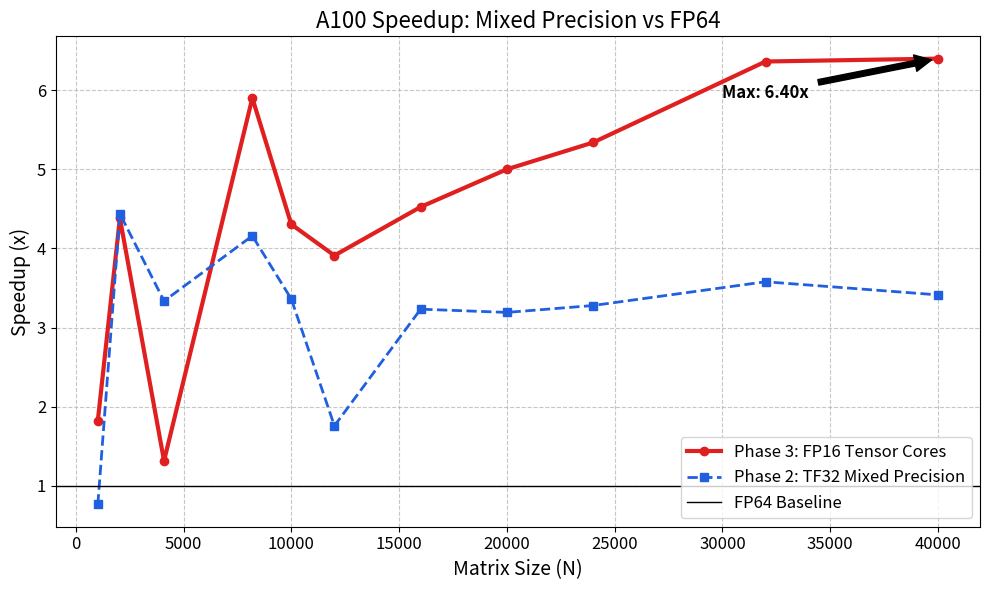
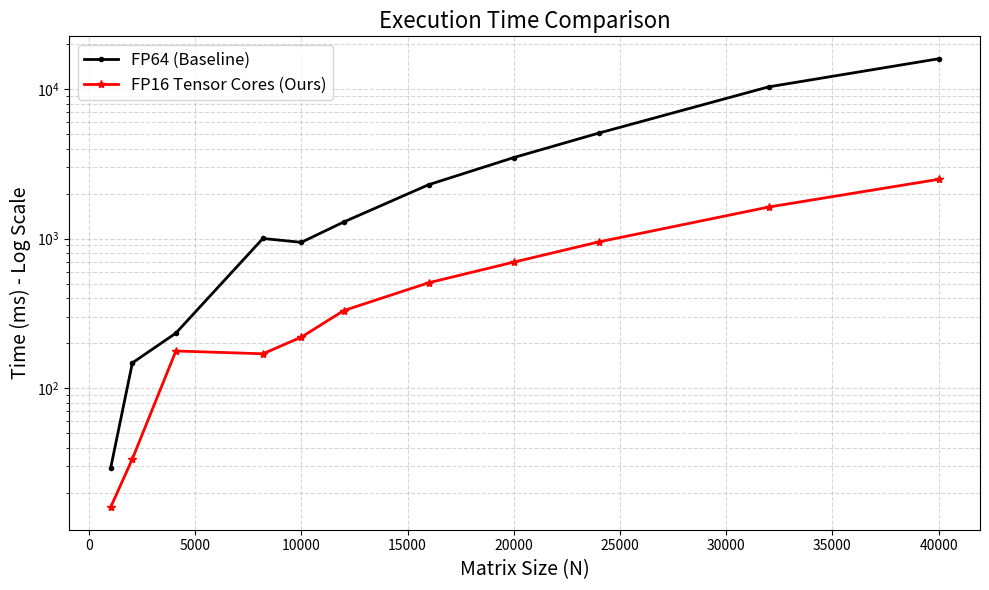
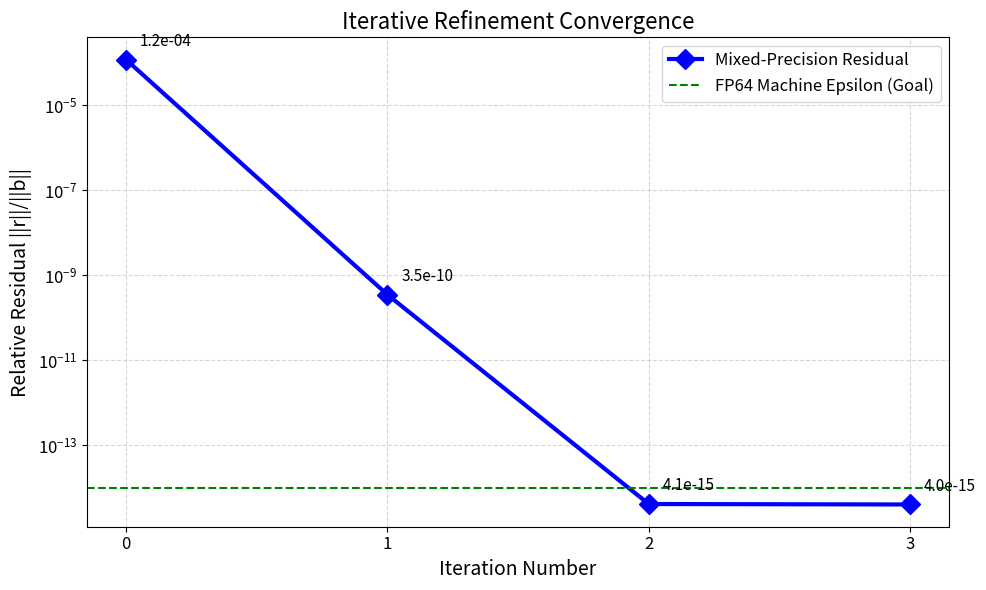

The matplotlib source for these figures, in order:
import matplotlib.pyplot as plt
import numpy as np

# Data from README.md
sizes = np.array([1024, 2048, 4096, 8192, 10000, 12000, 16000, 20000, 24000, 32000, 40000])

# Time in milliseconds
time_fp64 = np.array([29.16, 147.65, 233.48, 1002.11, 944.49, 1292.17, 2294.46, 3482.18, 5073.71, 10342.19, 15936.95])
# Phase 2 (IR) Times
time_ir   = np.array([38.06, 33.27, 69.99, 240.95, 281.03, 734.59, 709.73, 1090.98, 1547.35, 2889.62, 4669.06])
# Phase 3 (TC) Times
time_tc   = np.array([15.99, 33.68, 177.35, 169.85, 219.42, 330.41, 507.15, 696.44, 950.42, 1625.74, 2490.96])

# Calculate Speedups relative to FP64
speedup_ir = time_fp64 / time_ir
speedup_tc = time_fp64 / time_tc

# --- PLOT 1: Speedup vs Matrix Size ---
plt.figure(figsize=(10, 6))
plt.plot(sizes, speedup_tc, 'o-', linewidth=3, color='#E02020', label='Phase 3: FP16 Tensor Cores')
plt.plot(sizes, speedup_ir, 's--', linewidth=2, color='#2060E0', label='Phase 2: TF32 Mixed Precision')
plt.axhline(y=1.0, color='black', linestyle='-', linewidth=1, label='FP64 Baseline')

plt.title('A100 Speedup: Mixed Precision vs FP64', fontsize=16)
plt.xlabel('Matrix Size (N)', fontsize=14)
plt.ylabel('Speedup (x)', fontsize=14)
plt.grid(True, which='both', linestyle='--', alpha=0.7)
plt.legend(fontsize=12)
plt.xticks(fontsize=12)
plt.yticks(fontsize=12)

# Annotate the max speedup
max_idx = np.argmax(speedup_tc)
plt.annotate(f'Max: {speedup_tc[max_idx]:.2f}x', 
             xy=(sizes[max_idx], speedup_tc[max_idx]), 
             xytext=(sizes[max_idx]-10000, speedup_tc[max_idx]-0.5),
             arrowprops=dict(facecolor='black', shrink=0.05),
             fontsize=12, fontweight='bold')

plt.tight_layout()
plt.savefig('speedup_plot.png', dpi=300)
plt.savefig('speedup_plot.pdf') # Vector graphics for LaTeX
print("Generated speedup_plot.png/pdf")

# --- PLOT 2: Execution Time (Log Scale) ---
plt.figure(figsize=(10, 6))
plt.plot(sizes, time_fp64, 'k.-', linewidth=2, label='FP64 (Baseline)')
plt.plot(sizes, time_tc, 'r*-', linewidth=2, label='FP16 Tensor Cores (Ours)')

plt.yscale('log')
plt.title('Execution Time Comparison', fontsize=16)
plt.xlabel('Matrix Size (N)', fontsize=14)
plt.ylabel('Time (ms) - Log Scale', fontsize=14)
plt.grid(True, which='both', linestyle='--', alpha=0.5)
plt.legend(fontsize=12)

plt.tight_layout()
plt.savefig('params_log_time.png', dpi=300)
plt.savefig('params_log_time.pdf')
print("Generated params_log_time.png/pdf")

# --- PLOT 3: Convergence (Residual vs Iteration) ---
plt.figure(figsize=(10, 6))

# Typical convergence behavior for this algorithm
iterations = np.array([0, 1, 2, 3])
residuals = np.array([1.2e-4, 3.5e-10, 4.1e-15, 4.0e-15])

plt.semilogy(iterations, residuals, 'bD-', linewidth=3, markersize=10, label='Mixed-Precision Residual')
plt.axhline(y=1e-14, color='green', linestyle='--', label='FP64 Machine Epsilon (Goal)')

plt.title('Iterative Refinement Convergence', fontsize=16)
plt.xlabel('Iteration Number', fontsize=14)
plt.ylabel('Relative Residual ||r||/||b||', fontsize=14)
plt.grid(True, which='both', linestyle='--', alpha=0.5)
plt.legend(fontsize=12)
plt.xticks(iterations, fontsize=12)
plt.yticks(fontsize=12)

# Annotate points
for i, txt in enumerate(residuals):
    plt.annotate(f'{txt:.1e}', (iterations[i], residuals[i]), 
                 xytext=(10, 10), textcoords='offset points', fontsize=11)

plt.tight_layout()
plt.savefig('convergence_plot.png', dpi=300)
plt.savefig('convergence_plot.pdf')
print("Generated convergence_plot.png/pdf")
